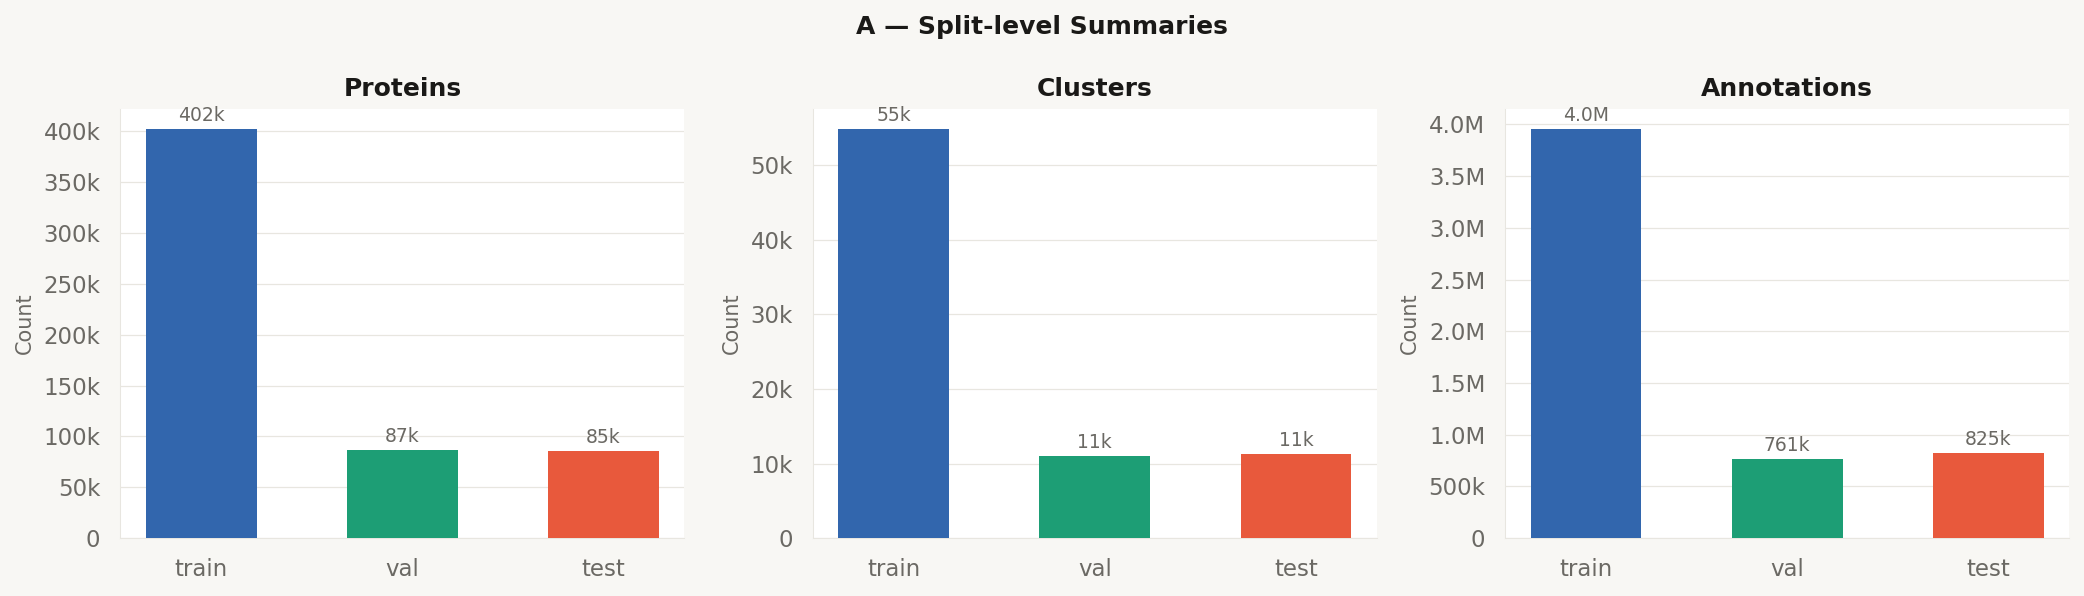

The data file committed next to this chart (first rows):
split, n_proteins, pct_proteins, n_clusters, pct_clusters, n_annotations, pct_annotations
train, 402254, 70, 54845, 71.12, 3955129, 71.38
val, 86972, 15.14, 11025, 14.3, 760822, 13.73
test, 85401, 14.86, 11244, 14.58, 825272, 14.89
